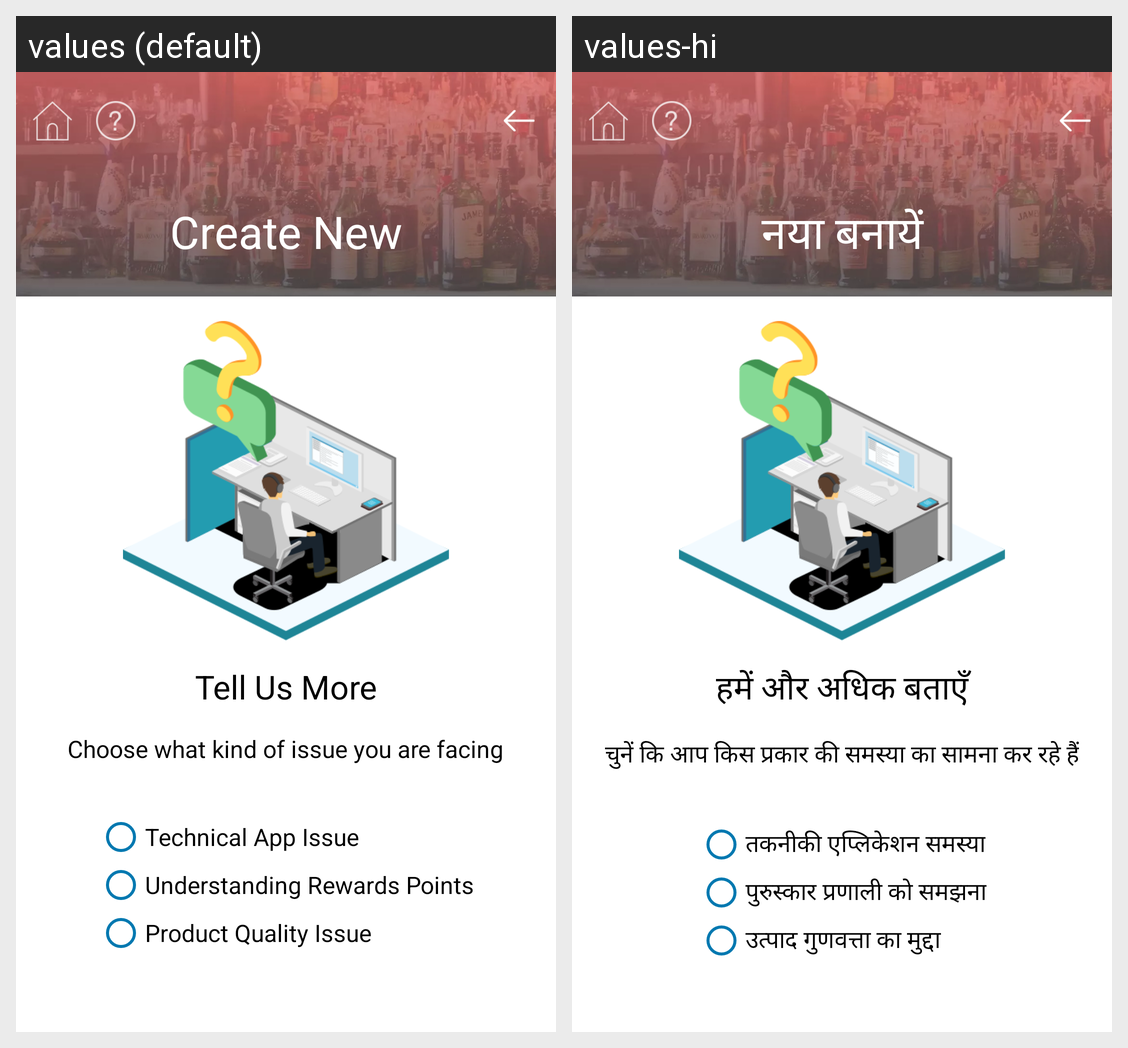

Here is an Android app screen in its default locale and in the app's own translations. Write out the translated-string differences for the strings that appear on this screen.
Android screen res/layout/activity_customer_care.xml rendered under 2 locales, left to right: values (default), values-hi. Device: Nexus 5 (rendered at 1080×1920; each locale shown at half size, 540×960, under a caption strip naming it); theme AppTheme.
Strings drawn on this screen, with the default value and each locale's value (text and hints the layout hard-codes, and strings that could not be matched under every locale, appear in the picture but are not listed):

tell_us_more
  values: Tell Us More
  values-hi: हमें और अधिक बताएँ

choose_issue
  values: Choose what kind of issue you are facing
  values-hi: चुनें कि आप किस प्रकार की समस्या का सामना कर रहे हैं

Technical_App_Issue
  values: Technical App Issue
  values-hi: तकनीकी एप्लिकेशन समस्या

Understanding_Rewards_Points
  values: Understanding Rewards Points
  values-hi: पुरुस्कार प्रणाली को समझना

Product_Quality_Issue
  values: Product Quality Issue
  values-hi: उत्पाद गुणवत्ता का मुद्दा

create_new
  values: Create New
  values-hi: नया बनायें
